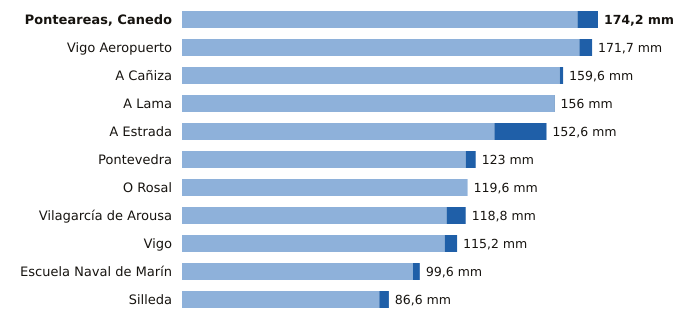

The data file committed next to this chart (first rows):
estacion, provincia, indicativo, mm_6_dias_anteriores, mm_hoy, mm_7_dias, horas_de_hoy
Ponteareas, Canedo, Pontevedra, 1723X, 165.6, 8.6, 174.2, 6
Vigo Aeropuerto, Pontevedra, 1495, 166.4, 5.3, 171.7, 7
A Cañiza, Pontevedra, 1719, 158.2, 1.4, 159.6, 5
A Lama, Pontevedra, 1489A, 155.8, 0.2, 156.0, 4
A Estrada, Pontevedra, 1468X, 130.8, 21.8, 152.6, 6
Pontevedra, Pontevedra, 1484C, 118.8, 4.2, 123.0, 7
O Rosal, Pontevedra, 1730E, 119.6, 0.0, 119.6, 3
Vilagarcía de Arousa, Pontevedra, 1477V, 110.8, 8.0, 118.8, 3
Vigo, Pontevedra, 1496X, 110.0, 5.2, 115.2, 7
Escuela Naval de Marín, Pontevedra, 1486E, 96.7, 2.9, 99.6, 7
Silleda, Pontevedra, 1466A, 82.6, 4.0, 86.6, 5
